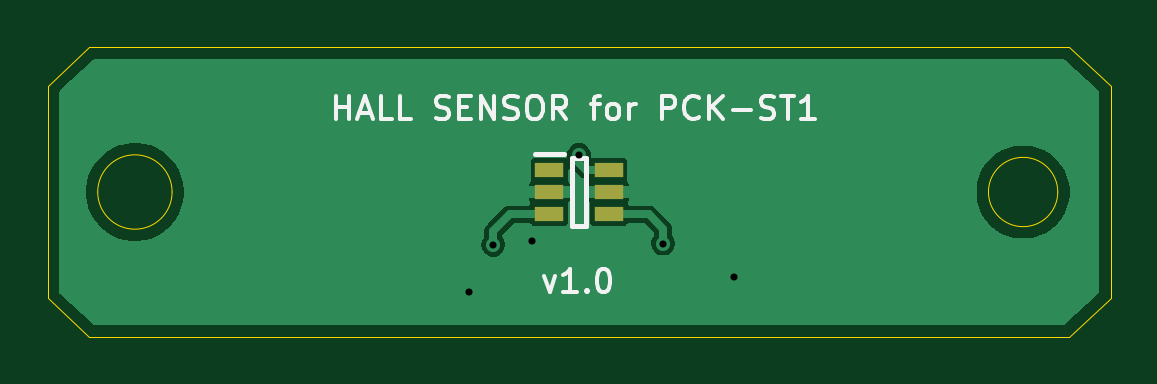
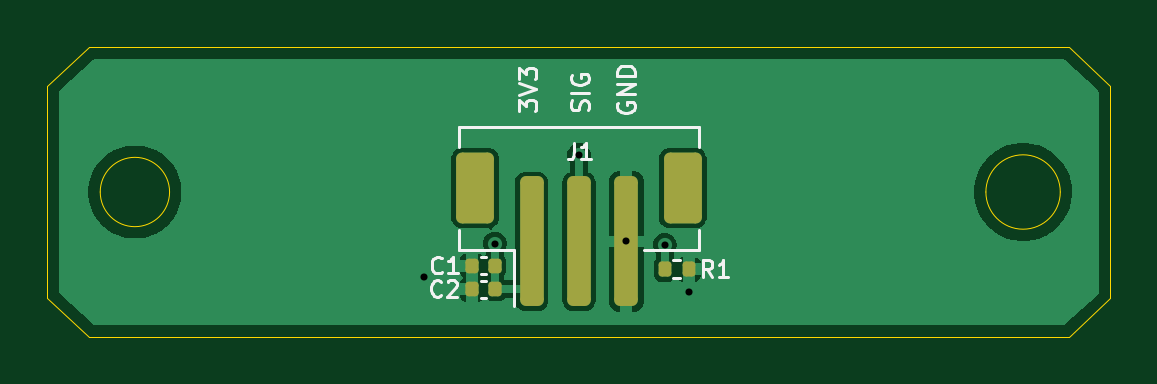
Circuit board: 11 layer files. Board 45.0 x 12.2 mm.
- bottom_copper: PCK-HALL-B_Cu.gbr (23515 bytes)
- bottom_mask: PCK-HALL-B_Mask.gbr (1794 bytes)
- paste: PCK-HALL-B_Paste.gbr (1789 bytes)
- bottom_silk: PCK-HALL-B_Silkscreen.gbr (9538 bytes)
- outline: PCK-HALL-Edge_Cuts.gbr (1187 bytes)
- top_copper: PCK-HALL-F_Cu.gbr (15714 bytes)
- top_mask: PCK-HALL-F_Mask.gbr (658 bytes)
- paste: PCK-HALL-F_Paste.gbr (653 bytes)
- top_silk: PCK-HALL-F_Silkscreen.gbr (10402 bytes)
- drill: PCK-HALL-NPTH.drl (269 bytes)
- drill: PCK-HALL-PTH.drl (419 bytes)

=== bottom_copper: PCK-HALL-B_Cu.gbr (23515 bytes, source omitted) ===
=== bottom_mask: PCK-HALL-B_Mask.gbr (1794 bytes, source withheld) ===
=== paste: PCK-HALL-B_Paste.gbr (1789 bytes, source withheld) ===
=== bottom_silk: PCK-HALL-B_Silkscreen.gbr (9538 bytes, source omitted) ===
=== outline: PCK-HALL-Edge_Cuts.gbr ===
%TF.GenerationSoftware,KiCad,Pcbnew,9.0.0*%
%TF.CreationDate,2025-07-02T21:05:00+02:00*%
%TF.ProjectId,PCK-HALL,50434b2d-4841-44c4-9c2e-6b696361645f,rev?*%
%TF.SameCoordinates,Original*%
%TF.FileFunction,Profile,NP*%
%FSLAX46Y46*%
G04 Gerber Fmt 4.6, Leading zero omitted, Abs format (unit mm)*
G04 Created by KiCad (PCBNEW 9.0.0) date 2025-07-02 21:05:00*
%MOMM*%
%LPD*%
G01*
G04 APERTURE LIST*
%TA.AperFunction,Profile*%
%ADD10C,0.050000*%
%TD*%
G04 APERTURE END LIST*
D10*
X120267679Y-100000000D02*
G75*
G02*
X117332321Y-100000000I-1467679J0D01*
G01*
X117332321Y-100000000D02*
G75*
G02*
X120267679Y-100000000I1467679J0D01*
G01*
X79250000Y-93875000D02*
X120750000Y-93875000D01*
X77500000Y-95500000D02*
X79250000Y-93875000D01*
X120750000Y-106125000D02*
X79250000Y-106125000D01*
X120750000Y-93875000D02*
X122500000Y-95500000D01*
X77500000Y-104500000D02*
X79250000Y-106125000D01*
X77500000Y-104500000D02*
X77500000Y-95500000D01*
X120750000Y-106125000D02*
X122500000Y-104500000D01*
X122500000Y-95500000D02*
X122500000Y-104500000D01*
X82774800Y-100000000D02*
G75*
G02*
X79625200Y-100000000I-1574800J0D01*
G01*
X79625200Y-100000000D02*
G75*
G02*
X82774800Y-100000000I1574800J0D01*
G01*
M02*

=== top_copper: PCK-HALL-F_Cu.gbr (15714 bytes, source omitted) ===
=== top_mask: PCK-HALL-F_Mask.gbr ===
%TF.GenerationSoftware,KiCad,Pcbnew,9.0.0*%
%TF.CreationDate,2025-07-02T21:05:00+02:00*%
%TF.ProjectId,PCK-HALL,50434b2d-4841-44c4-9c2e-6b696361645f,rev?*%
%TF.SameCoordinates,Original*%
%TF.FileFunction,Soldermask,Top*%
%TF.FilePolarity,Negative*%
%FSLAX46Y46*%
G04 Gerber Fmt 4.6, Leading zero omitted, Abs format (unit mm)*
G04 Created by KiCad (PCBNEW 9.0.0) date 2025-07-02 21:05:00*
%MOMM*%
%LPD*%
G01*
G04 APERTURE LIST*
%ADD10R,1.200000X0.600000*%
G04 APERTURE END LIST*
D10*
%TO.C,IC1*%
X98750000Y-99050000D03*
X98750000Y-100000000D03*
X98750000Y-100950000D03*
X101250000Y-100950000D03*
X101250000Y-100000000D03*
X101250000Y-99050000D03*
%TD*%
M02*

=== paste: PCK-HALL-F_Paste.gbr ===
%TF.GenerationSoftware,KiCad,Pcbnew,9.0.0*%
%TF.CreationDate,2025-07-02T21:05:00+02:00*%
%TF.ProjectId,PCK-HALL,50434b2d-4841-44c4-9c2e-6b696361645f,rev?*%
%TF.SameCoordinates,Original*%
%TF.FileFunction,Paste,Top*%
%TF.FilePolarity,Positive*%
%FSLAX46Y46*%
G04 Gerber Fmt 4.6, Leading zero omitted, Abs format (unit mm)*
G04 Created by KiCad (PCBNEW 9.0.0) date 2025-07-02 21:05:00*
%MOMM*%
%LPD*%
G01*
G04 APERTURE LIST*
%ADD10R,1.200000X0.600000*%
G04 APERTURE END LIST*
D10*
%TO.C,IC1*%
X98750000Y-99050000D03*
X98750000Y-100000000D03*
X98750000Y-100950000D03*
X101250000Y-100950000D03*
X101250000Y-100000000D03*
X101250000Y-99050000D03*
%TD*%
M02*

=== top_silk: PCK-HALL-F_Silkscreen.gbr (10402 bytes, source omitted) ===
=== drill: PCK-HALL-NPTH.drl ===
M48
; DRILL file {KiCad 9.0.0} date 2025-07-02T21:04:58+0200
; FORMAT={-:-/ absolute / metric / decimal}
; #@! TF.CreationDate,2025-07-02T21:04:58+02:00
; #@! TF.GenerationSoftware,Kicad,Pcbnew,9.0.0
; #@! TF.FileFunction,NonPlated,1,2,NPTH
FMAT,2
METRIC
%
G90
G05
M30

=== drill: PCK-HALL-PTH.drl ===
M48
; DRILL file {KiCad 9.0.0} date 2025-07-02T21:04:58+0200
; FORMAT={-:-/ absolute / metric / decimal}
; #@! TF.CreationDate,2025-07-02T21:04:58+02:00
; #@! TF.GenerationSoftware,Kicad,Pcbnew,9.0.0
; #@! TF.FileFunction,Plated,1,2,PTH
FMAT,2
METRIC
; #@! TA.AperFunction,Plated,PTH,ViaDrill
T1C0.300
%
G90
G05
T1
X95.352Y-104.216
X96.368Y-102.235
X98.0Y-102.092
X100.0Y-98.425
X103.558Y-102.187
X106.553Y-103.607
M30

